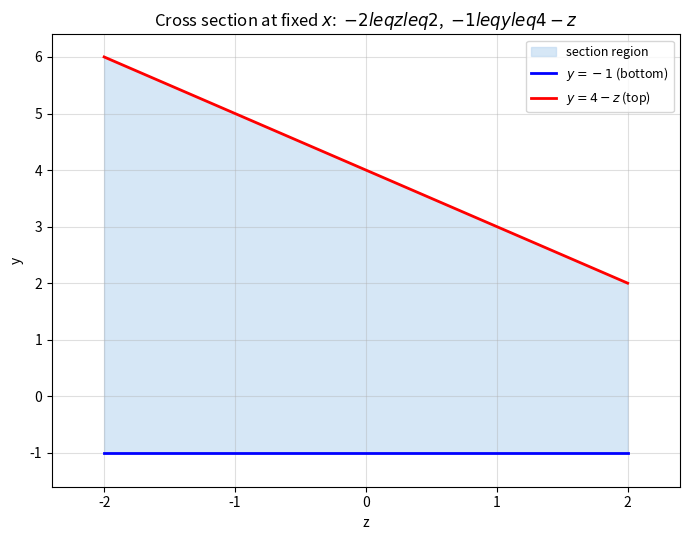

The script that saved this image: (Note: this script raises an exception after producing the figure.)
"""Fig 2: cross section in the yz-plane (cylinder projects to the strip -2<=z<=2)."""
import numpy as np
import matplotlib
matplotlib.use("Agg")
import matplotlib.pyplot as plt

fig, ax = plt.subplots(figsize=(7, 5.5))
z = np.linspace(-2, 2, 100)
ax.fill_between(z, -1, 4 - z, color="#bcd7f0", alpha=0.6, label="section region")
ax.plot(z, np.full_like(z, -1.0), "b-", lw=2, label=r"$y=-1$ (bottom)")
ax.plot(z, 4 - z, "r-", lw=2, label=r"$y=4-z$ (top)")
ax.set_xlabel("z"); ax.set_ylabel("y")
ax.set_xlim(-2.4, 2.4); ax.set_ylim(-1.6, 6.4)
ax.set_title(r"Cross section at fixed $x$:  $-2 leq z leq 2$,  $-1 leq y leq 4-z$")
ax.grid(alpha=0.4); ax.legend(fontsize=9, loc="upper right")
plt.tight_layout()
plt.savefig("D:/Program-Files/MCMA-Toolchain/dev-logs/.raw_data/dev-logs-20261110/dsh-qwen3.8-27b-hpc/calculus-15.7.22/solution/part1_figure2.png",
            dpi=110, bbox_inches="tight")
print("saved fig2")
